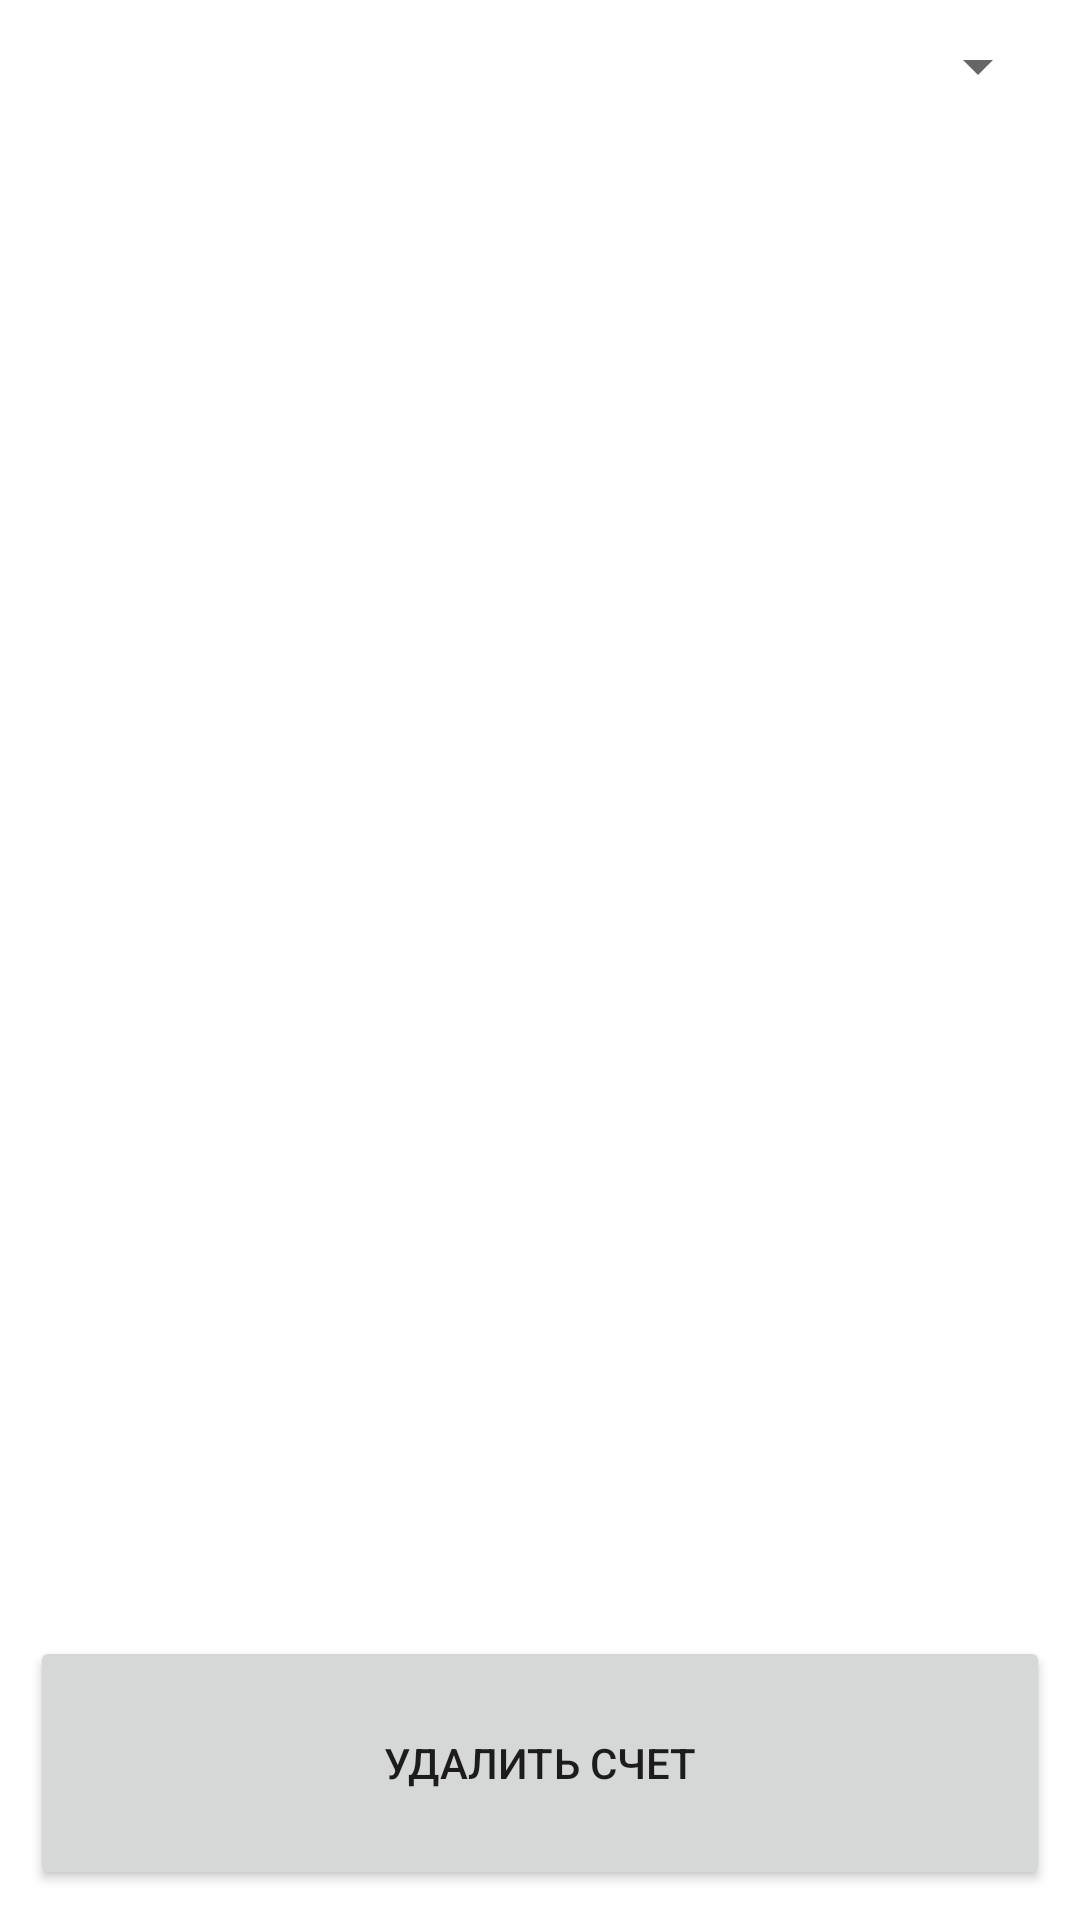

Write the Android layout XML for this screen, with the resource values it uses.
<!-- AndroidManifest.xml: application theme Theme.YourUchet -->
<!-- res/layout/activity_delete_score.xml -->
<?xml version="1.0" encoding="utf-8"?>
<LinearLayout xmlns:android="http://schemas.android.com/apk/res/android"
    xmlns:app="http://schemas.android.com/apk/res-auto"
    xmlns:tools="http://schemas.android.com/tools"
    android:layout_width="match_parent"
    android:layout_height="match_parent"
    android:padding="@dimen/padding_for_all"
    android:orientation="vertical"
    tools:context=".delete_score">
    <LinearLayout
        android:layout_width="match_parent"
        android:layout_height="wrap_content"
        android:layout_weight="14">
        <Spinner
            android:id="@+id/s_delete_score"
            android:layout_width="match_parent"
            android:layout_height="wrap_content"/>
    </LinearLayout>
    <Button
        android:id="@+id/b_delete"
        android:layout_width="match_parent"
        android:layout_height="wrap_content"
        android:layout_weight="1"
        android:padding="@dimen/padding_for_all"
        android:text="@string/b_delete_score"/>

</LinearLayout>
<!-- resources referenced by this layout -->
<resources>
  <dimen name="padding_for_all">10dp</dimen>
  <string name="b_delete_score">Удалить счет</string>
  <style name="Theme.YourUchet" parent="Theme.MaterialComponents.DayNight.DarkActionBar">
          
          <item name="colorPrimary">@color/purple_500</item>
          <item name="colorPrimaryVariant">@color/purple_700</item>
          <item name="colorOnPrimary">@color/white</item>
          
          <item name="colorSecondary">@color/teal_200</item>
          <item name="colorSecondaryVariant">@color/teal_700</item>
          <item name="colorOnSecondary">@color/black</item>
          
          <item name="android:statusBarColor" tools:targetApi="l">?attr/colorPrimaryVariant</item>
          
      </style>
  <color name="purple_500">#FF6200EE</color>
  <color name="purple_700">#FF3700B3</color>
  <color name="white">#FFFFFFFF</color>
  <color name="teal_200">#FF03DAC5</color>
  <color name="teal_700">#FF018786</color>
  <color name="black">#FF000000</color>
</resources>
